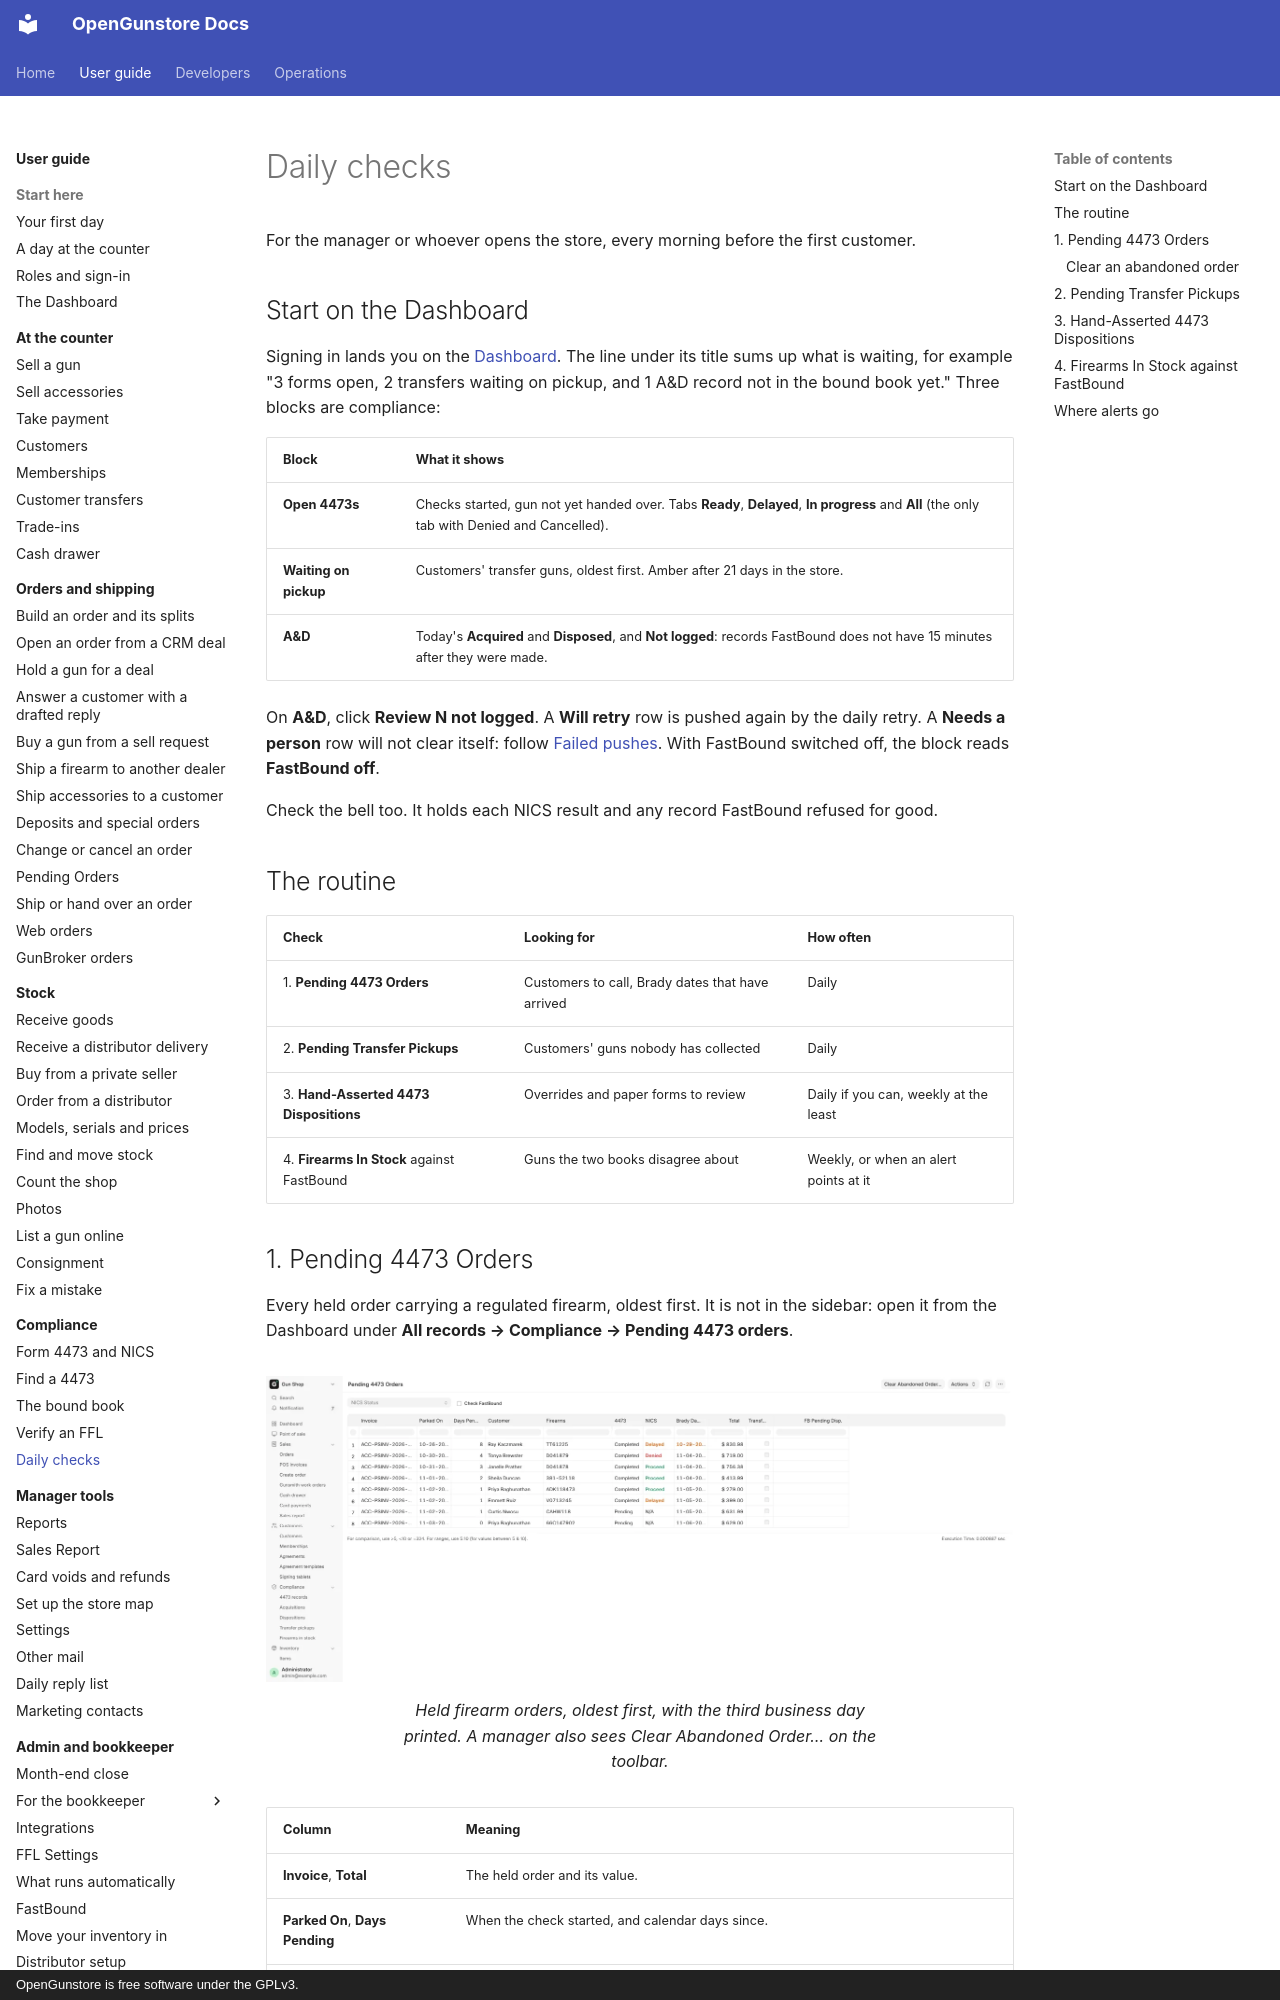

repository: Old-Steel-Arsenal/opengunstore · page: guide/compliance/daily-checks/index.html · generator: mkdocs · copyright: OpenGunstore is free software under the GPLv3.

# Daily checks

For the manager or whoever opens the store, every morning before the first customer.

## Start on the Dashboard

Signing in lands you on the [Dashboard](../start/dashboard.md). The line under its title sums up what is waiting, for example "3 forms open, 2 transfers waiting on pickup, and 1 A&D record not in the bound book yet." Three blocks are compliance:

| Block | What it shows |
|---|---|
| **Open 4473s** | Checks started, gun not yet handed over. Tabs **Ready**, **Delayed**, **In progress** and **All** (the only tab with Denied and Cancelled). |
| **Waiting on pickup** | Customers' transfer guns, oldest first. Amber after 21 days in the store. |
| **A&D** | Today's **Acquired** and **Disposed**, and **Not logged**: records FastBound does not have 15 minutes after they were made. |

On **A&D**, click **Review N not logged**. A **Will retry** row is pushed again by the daily retry. A **Needs a person** row will not clear itself: follow [Failed pushes](../admin/fastbound.md#failed-pushes). With FastBound switched off, the block reads **FastBound off**.

Check the bell too. It holds each NICS result and any record FastBound refused for good.

## The routine

| Check | Looking for | How often |
|---|---|---|
| 1. **Pending 4473 Orders** | Customers to call, Brady dates that have arrived | Daily |
| 2. **Pending Transfer Pickups** | Customers' guns nobody has collected | Daily |
| 3. **Hand-Asserted 4473 Dispositions** | Overrides and paper forms to review | Daily if you can, weekly at the least |
| 4. **Firearms In Stock** against FastBound | Guns the two books disagree about | Weekly, or when an alert points at it |
